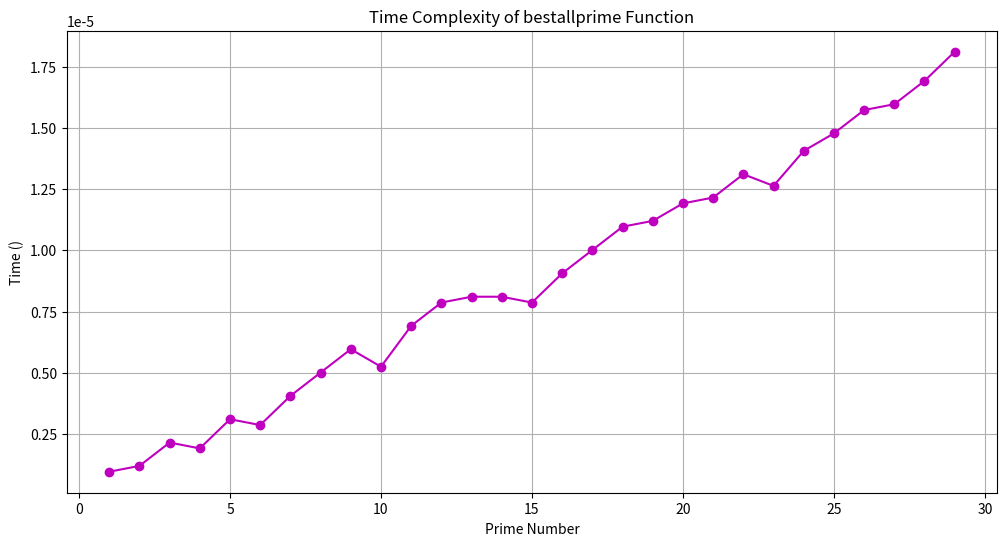

The matplotlib source for this figure:

import matplotlib.pyplot as plt

# Provided data
data = {
1: 9.5367431640625e-07,
2: 1.1920928955078125e-06,
3: 2.1457672119140625e-06,
4: 1.9073486328125e-06,
5: 3.0994415283203125e-06,
6: 2.86102294921875e-06,
7: 4.0531158447265625e-06,
8: 5.0067901611328125e-06,
9: 5.9604644775390625e-06,
10: 5.245208740234375e-06,
11: 6.9141387939453125e-06,
12: 7.867813110351562e-06,
13: 8.106231689453125e-06,
14: 8.106231689453125e-06,
15: 7.867813110351562e-06,
16: 9.059906005859375e-06,
17: 1.0013580322265625e-05,
18: 1.0967254638671875e-05,
19: 1.1205673217773438e-05,
20: 1.1920928955078125e-05,
21: 1.2159347534179688e-05,
22: 1.3113021850585938e-05,
23: 1.2636184692382812e-05,
24: 1.4066696166992188e-05,
25: 1.4781951904296875e-05,
26: 1.5735626220703125e-05,
27: 1.5974044799804688e-05,
28: 1.6927719116210938e-05,
29: 1.811981201171875e-05,
}

# Splitting the data into x (primes) and y (time in )
x = list(data.keys())
y = list(data.values())

# Creating the plot
plt.figure(figsize=(12, 6))
plt.plot(x, y, marker='o', color='m', linestyle='-')
plt.title('Time Complexity of bestallprime Function')
plt.xlabel('Prime Number')
plt.ylabel('Time ()')
plt.grid(True)
plt.show()
